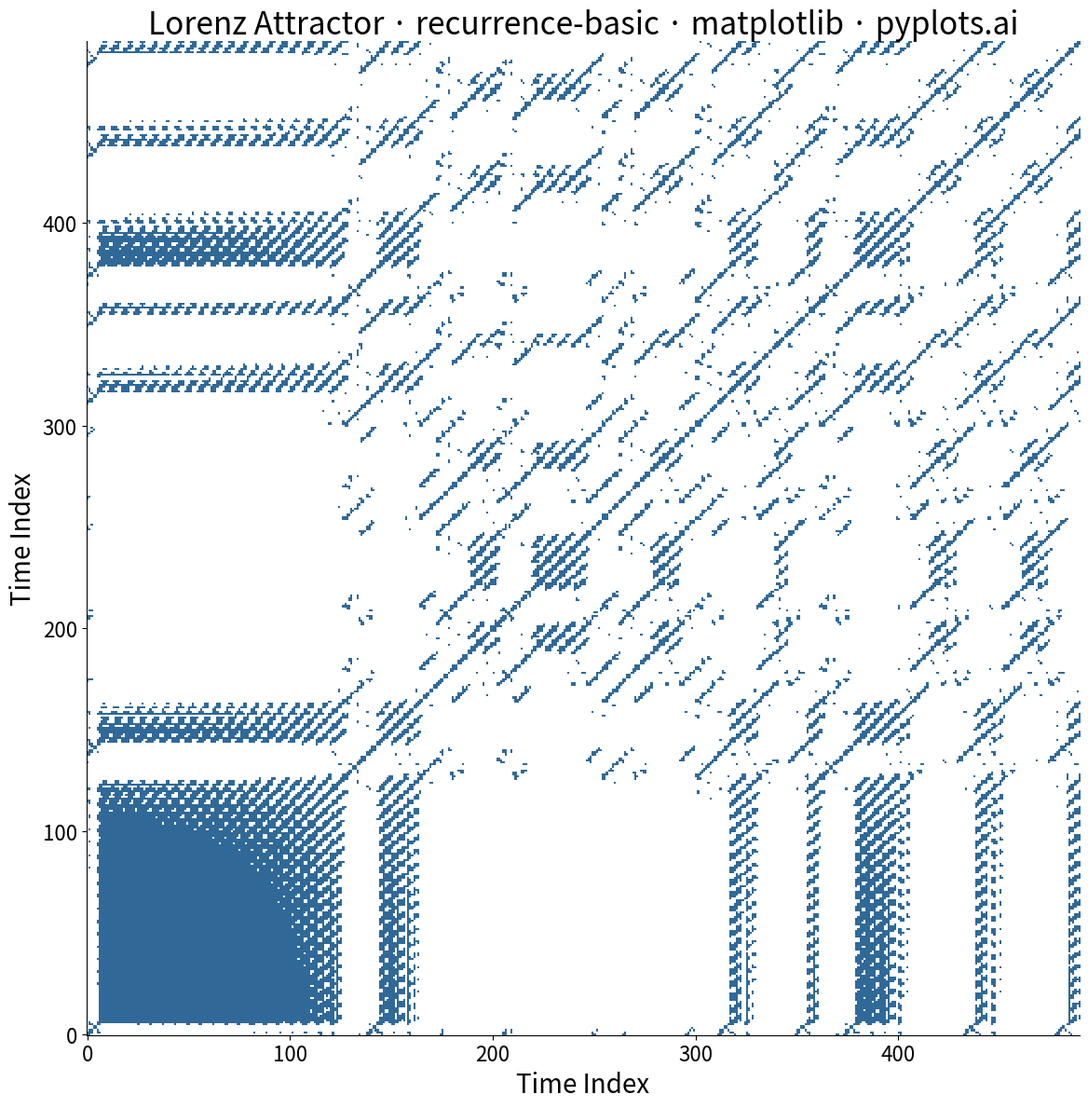

Recreate this plot in Python.
"""pyplots.ai
recurrence-basic: Recurrence Plot for Nonlinear Time Series
Library: matplotlib | Python 3.13
Quality: pending | Created: 2026-03-14
"""

import matplotlib.pyplot as plt
import numpy as np
from matplotlib.colors import LinearSegmentedColormap
from scipy.integrate import solve_ivp
from scipy.spatial.distance import cdist


# Data - Lorenz attractor x-component
sol = solve_ivp(
    lambda t, s: [10.0 * (s[1] - s[0]), s[0] * (28.0 - s[2]) - s[1], s[0] * s[1] - (8.0 / 3.0) * s[2]],
    [0, 50],
    [1.0, 1.0, 1.0],
    t_eval=np.linspace(0, 50, 5000),
    max_step=0.01,
)
signal = sol.y[0][::10]  # 500 points from x-component

# Time-delay embedding (Takens' theorem)
embedding_dim = 3
delay = 5
n_embedded = len(signal) - (embedding_dim - 1) * delay
embedded = np.column_stack([signal[i * delay : i * delay + n_embedded] for i in range(embedding_dim)])

# Distance matrix and recurrence
distance_matrix = cdist(embedded, embedded, metric="euclidean")
threshold = np.percentile(distance_matrix, 15)
recurrence_matrix = (distance_matrix <= threshold).astype(int)

# Plot
fig, ax = plt.subplots(figsize=(12, 12))

cmap = LinearSegmentedColormap.from_list("recurrence", ["#FFFFFF", "#306998"])
ax.imshow(recurrence_matrix, cmap=cmap, origin="lower", interpolation="none", aspect="equal")

# Style
ax.set_xlabel("Time Index", fontsize=20)
ax.set_ylabel("Time Index", fontsize=20)
ax.set_title("Lorenz Attractor · recurrence-basic · matplotlib · pyplots.ai", fontsize=24, fontweight="medium")
ax.tick_params(axis="both", labelsize=16)
ax.spines["top"].set_visible(False)
ax.spines["right"].set_visible(False)

# Save
plt.tight_layout()
plt.savefig("plot.png", dpi=300, bbox_inches="tight")
